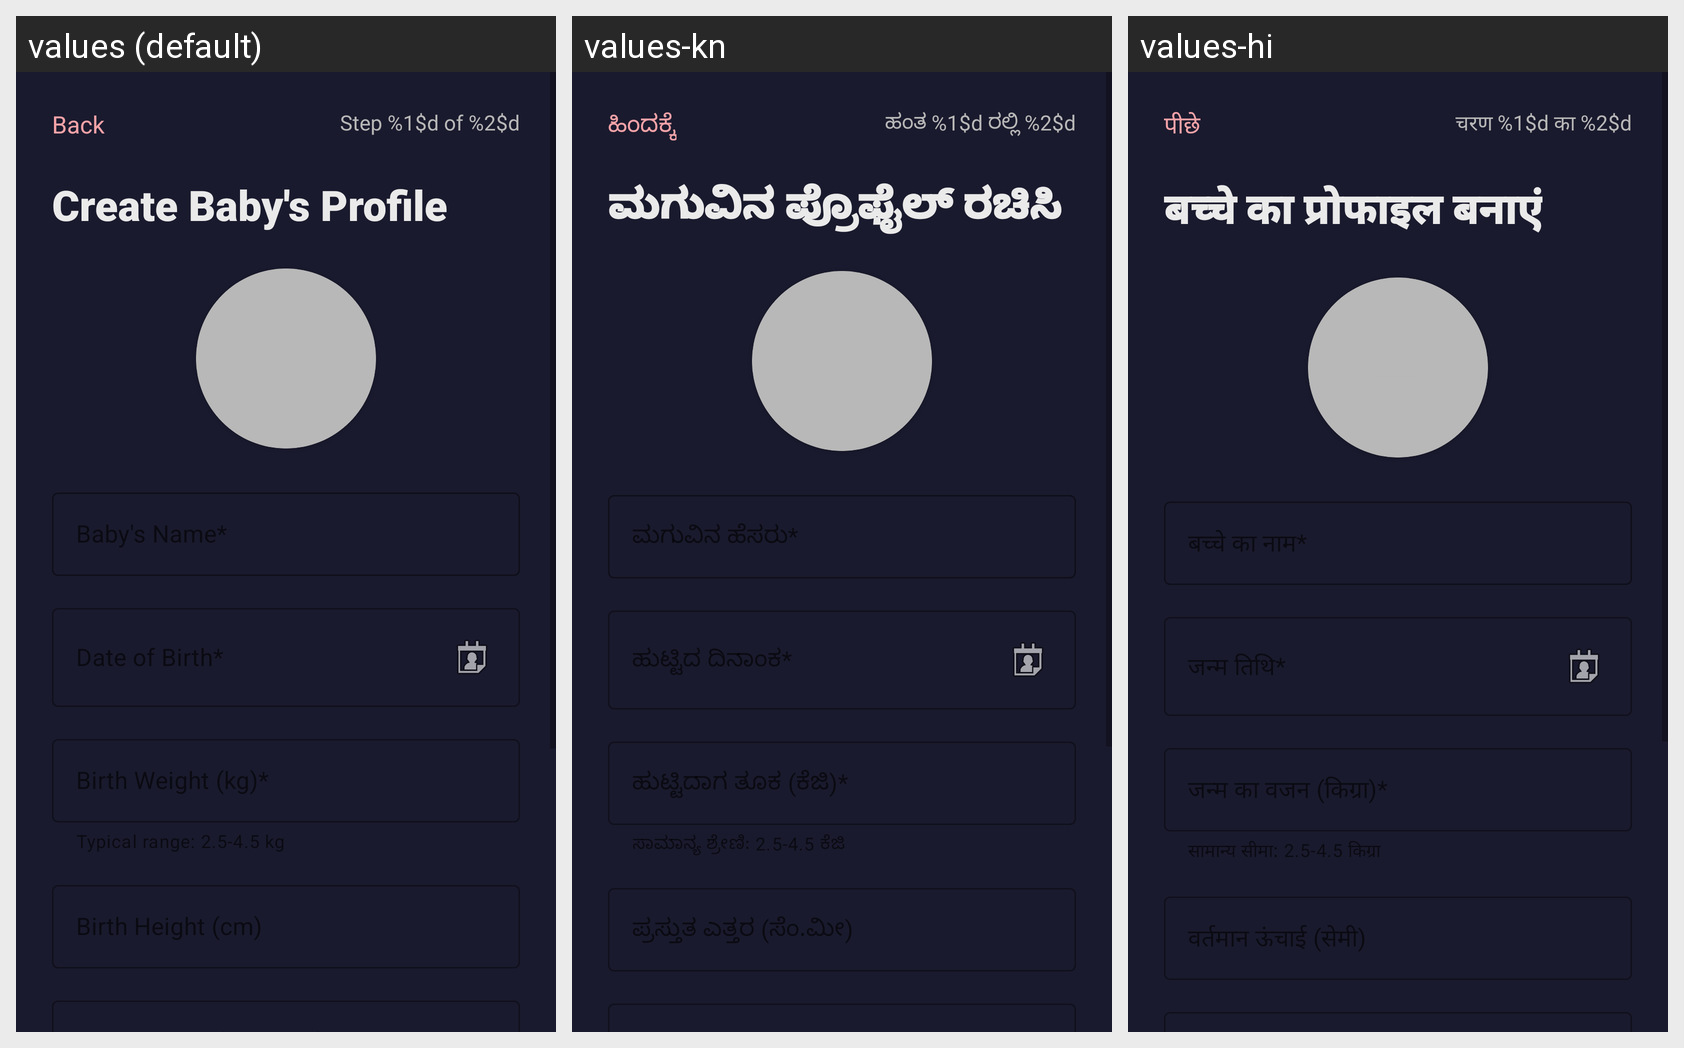

Translations of the strings shown on this Android screen, per locale in the grid:
Android screen res/layout/activity_baby_profile_setup.xml rendered under 3 locales, left to right: values (default), values-kn, values-hi. Device: Nexus 5 (rendered at 1080×1920; each locale shown at half size, 540×960, under a caption strip naming it); theme Theme.ShishuSneh.
Strings drawn on this screen, with the default value and each locale's value (text and hints the layout hard-codes, and strings that could not be matched under every locale, appear in the picture but are not listed):

back
  values: Back
  values-kn: ಹಿಂದಕ್ಕೆ
  values-hi: पीछे

step_format
  values: Step %1$d of %2$d
  values-kn: ಹಂತ %1$d ರಲ್ಲಿ %2$d
  values-hi: चरण %1$d का %2$d

create_baby_profile_title
  values: Create Baby's Profile
  values-kn: ಮಗುವಿನ ಪ್ರೊಫೈಲ್ ರಚಿಸಿ
  values-hi: बच्चे का प्रोफाइल बनाएं
